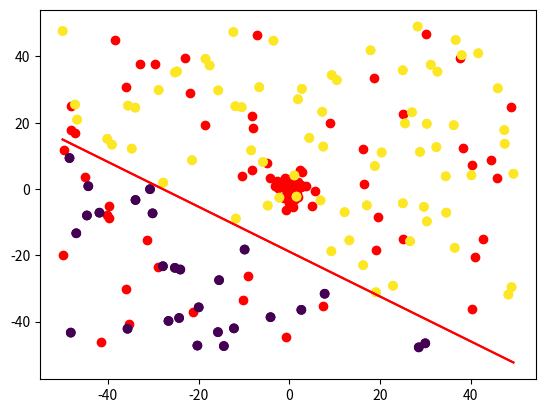

Recreate this plot in Python.
# -*- coding: utf-8 -*-
"""
TRABAJO 2
[redacted]
"""
import numpy as np
import matplotlib.pyplot as plt


# Fijamos la semilla
np.random.seed(1)


def simula_unif(N, dim, rango):
	return np.random.uniform(rango[0],rango[1],(N,dim))

def simula_gaus(N, dim, sigma):
    media = 0    
    out = np.zeros((N,dim),np.float64)        
    for i in range(N):
        # Para cada columna dim se emplea un sigma determinado. Es decir, para 
        # la primera columna (eje X) se usará una N(0,sqrt(sigma[0])) 
        # y para la segunda (eje Y) N(0,sqrt(sigma[1]))
        out[i,:] = np.random.normal(loc=media, scale=np.sqrt(sigma), size=dim)
    
    return out


def simula_recta(intervalo):
    points = np.random.uniform(intervalo[0], intervalo[1], size=(2, 2))
    x1 = points[0,0]
    x2 = points[1,0]
    y1 = points[0,1]
    y2 = points[1,1]
    # y = a*x + b
    a = (y2-y1)/(x2-x1) # Calculo de la pendiente.
    b = y1 - a*x1       # Calculo del termino independiente.
    
    return a, b



# EJERCICIO 1.1: Dibujar una gráfica con la nube de puntos de salida correspondiente

x_1 = simula_unif(50, 2, [-50,50])
#CODIGO DEL ESTUDIANTE

plt.scatter(x_1[:,0], x_1[:,1], c ='r') #pintamos dicha muestra
plt.show()

input("\n--- Pulsar tecla para continuar ---\n")

x_2 = simula_gaus(50, 2, np.array([5,7]))
#CODIGO DEL ESTUDIANTE

plt.scatter(x_2[:,0], x_2[:,1], c ='r') #pintamos dicha muestra
plt.show()


###############################################################################
###############################################################################
###############################################################################


# EJERCICIO 1.2: Dibujar una gráfica con la nube de puntos de salida correspondiente

# La funcion np.sign(0) da 0, lo que nos puede dar problemas
def signo(x):
	if x >= 0:
		return 1
	return -1

def f(x, y, a, b):
	return signo(y - a*x - b)

#CODIGO DEL ESTUDIANTE


input("\n--- Pulsar tecla para continuar ---\n")

# 1.2.b. Dibujar una gráfica donde los puntos muestren el resultado de su etiqueta, junto con la recta usada para ello
# Array con 10% de indices aleatorios para introducir ruido

#CODIGO DEL ESTUDIANTE

x_3 = simula_unif(100, 2, [-50,50])
etiquetas=[]

a,b = simula_recta([-50,50])
for i in range(0,len(x_3)): # asignamos a cada elemnto su etiqueta mediante la funcion g
    etiquetas.append(f(x_3[i,0], x_3[i,1], a,b))
    
etiquetas = np.asarray(etiquetas)

t = np.linspace(min(x_3[:,0]),max(x_3[:,0]), 100)
plt.scatter(x_3[:,0], x_3[:,1], c =etiquetas) #pintamos dicha muestra
plt.plot( t, a*t+b, c = 'red')
plt.show()


input("\n--- Pulsar tecla para continuar ---\n")

positivas = np.where(etiquetas == 1)
negativas = np.where(etiquetas == -1)
positivas = np.asarray(positivas)
negativas = np.asarray(negativas)


ind_pos = np.random.choice(len(positivas), int(0.1*len(positivas)), replace = True)
cambiar_signo = positivas[ind_pos,:]
ind_neg = np.random.choice(len(negativas), int(0.1*len(negativas)), replace = True)
np.append(cambiar_signo, negativas[ind_neg,:])

print(positivas[0,:].shape)
print(negativas.shape)
print(etiquetas.shape)
print(cambiar_signo)
for i in range(0, len(cambiar_signo)):
    etiquetas[cambiar_signo[i]]=-etiquetas[cambiar_signo[i]] 
    
t = np.linspace(min(x_3[:,0]),max(x_3[:,0]), 100)
plt.scatter(x_3[:,0], x_3[:,1], c =etiquetas) #pintamos dicha muestra
plt.plot( t, a*t+b, c = 'red')
plt.show()
###############################################################################
###############################################################################
###############################################################################

# EJERCICIO 1.3: Supongamos ahora que las siguientes funciones definen la frontera de clasificación de los puntos de la muestra en lugar de una recta

